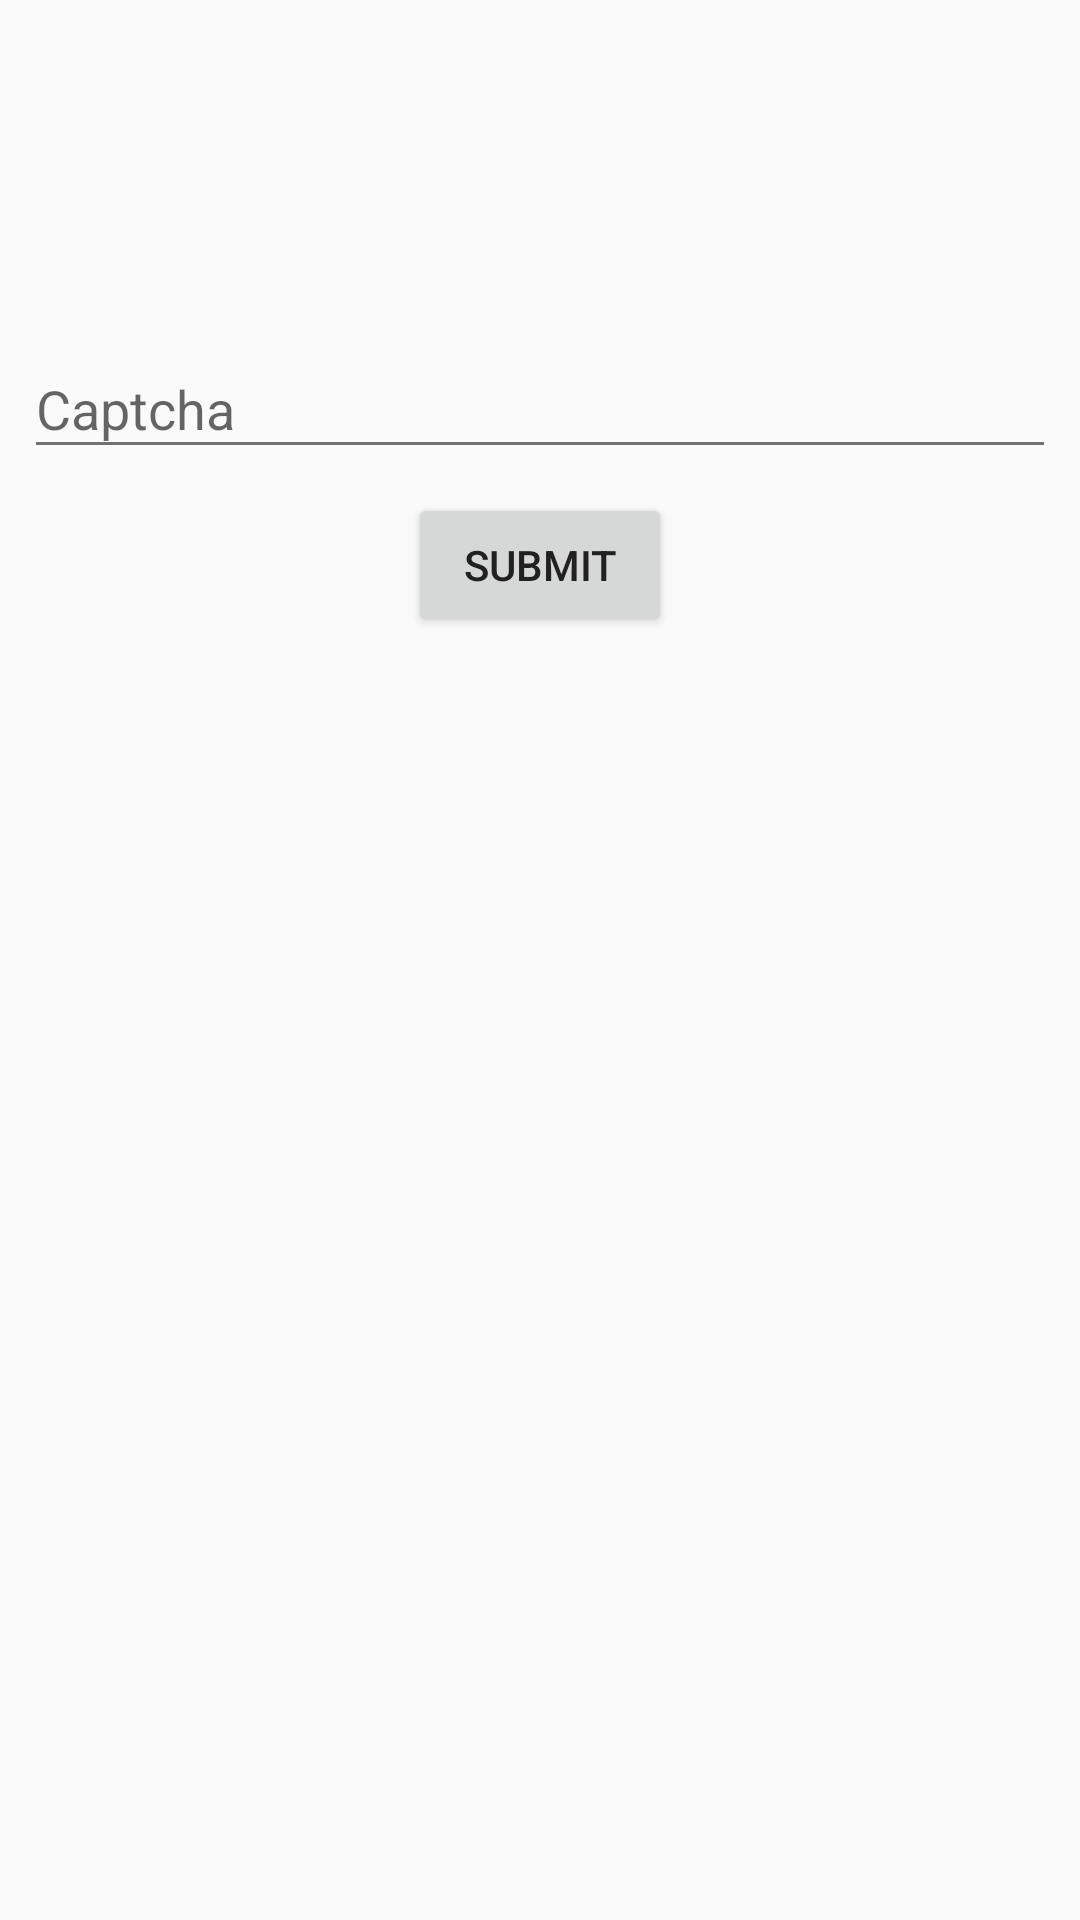

Here is an Android app screen rendered from its layout file. Give the layout XML and the strings, colors and styles it references.
<!-- AndroidManifest.xml: application theme AppTheme -->
<!-- res/layout/dialog_captcha.xml -->
<?xml version="1.0" encoding="utf-8"?>
<LinearLayout xmlns:android="http://schemas.android.com/apk/res/android"
    android:layout_width="match_parent"
    android:layout_height="match_parent"
    android:orientation="vertical">

    <ImageView
        android:id="@+id/captchaImage"
        android:layout_width="@dimen/captcha_image_width"
        android:layout_height="@dimen/captcha_image_height"
        android:layout_gravity="center"
        android:contentDescription="@string/captcha_image_content_description"
        android:padding="@dimen/captcha_padding"
        android:scaleType="centerCrop" />

    <android.support.design.widget.TextInputLayout
        android:id="@+id/captchaTextLayout"
        android:layout_width="match_parent"
        android:layout_height="wrap_content"
        android:paddingBottom="@dimen/captcha_padding"
        android:paddingLeft="@dimen/captcha_padding"
        android:paddingRight="@dimen/captcha_padding">

        <android.support.design.widget.TextInputEditText
            android:id="@+id/captchaText"
            android:layout_width="match_parent"
            android:layout_height="wrap_content"
            android:hint="@string/captcha_hint"
            android:inputType="textAutoComplete" />

    </android.support.design.widget.TextInputLayout>

    <android.support.v7.widget.AppCompatButton
        android:id="@+id/captchaButton"
        android:layout_width="wrap_content"
        android:layout_height="wrap_content"
        android:layout_gravity="center"
        android:contentDescription="@string/captcha_submit_button"
        android:text="@string/captcha_submit_button" />

</LinearLayout>
<!-- resources referenced by this layout -->
<resources>
  <dimen name="captcha_image_height">104dp</dimen>
  <dimen name="captcha_image_width">200dp</dimen>
  <dimen name="captcha_padding">8dp</dimen>
  <string name="captcha_hint">Captcha</string>
  <string name="captcha_image_content_description">Captcha</string>
  <string name="captcha_submit_button">Submit</string>
  <style name="AppTheme" parent="Theme.AppCompat.Light.DarkActionBar">
          
          <item name="colorPrimary">@color/primary</item>
          <item name="colorPrimaryDark">@color/primary_dark</item>
          <item name="android:textColorPrimaryInverse">@color/primary_light</item>
          <item name="colorAccent">@color/accent</item>
          <item name="android:textColorPrimary">@color/primary_text</item>
          <item name="android:textColorSecondary">@color/secondary_text</item>
      </style>
  <color name="primary">#232323</color>
  <color name="primary_dark">#C32F2F</color>
  <color name="primary_light">#D7CCC8</color>
  <color name="accent">#F57C00</color>
  <color name="primary_text">#212121</color>
  <color name="secondary_text">#727272</color>
</resources>
